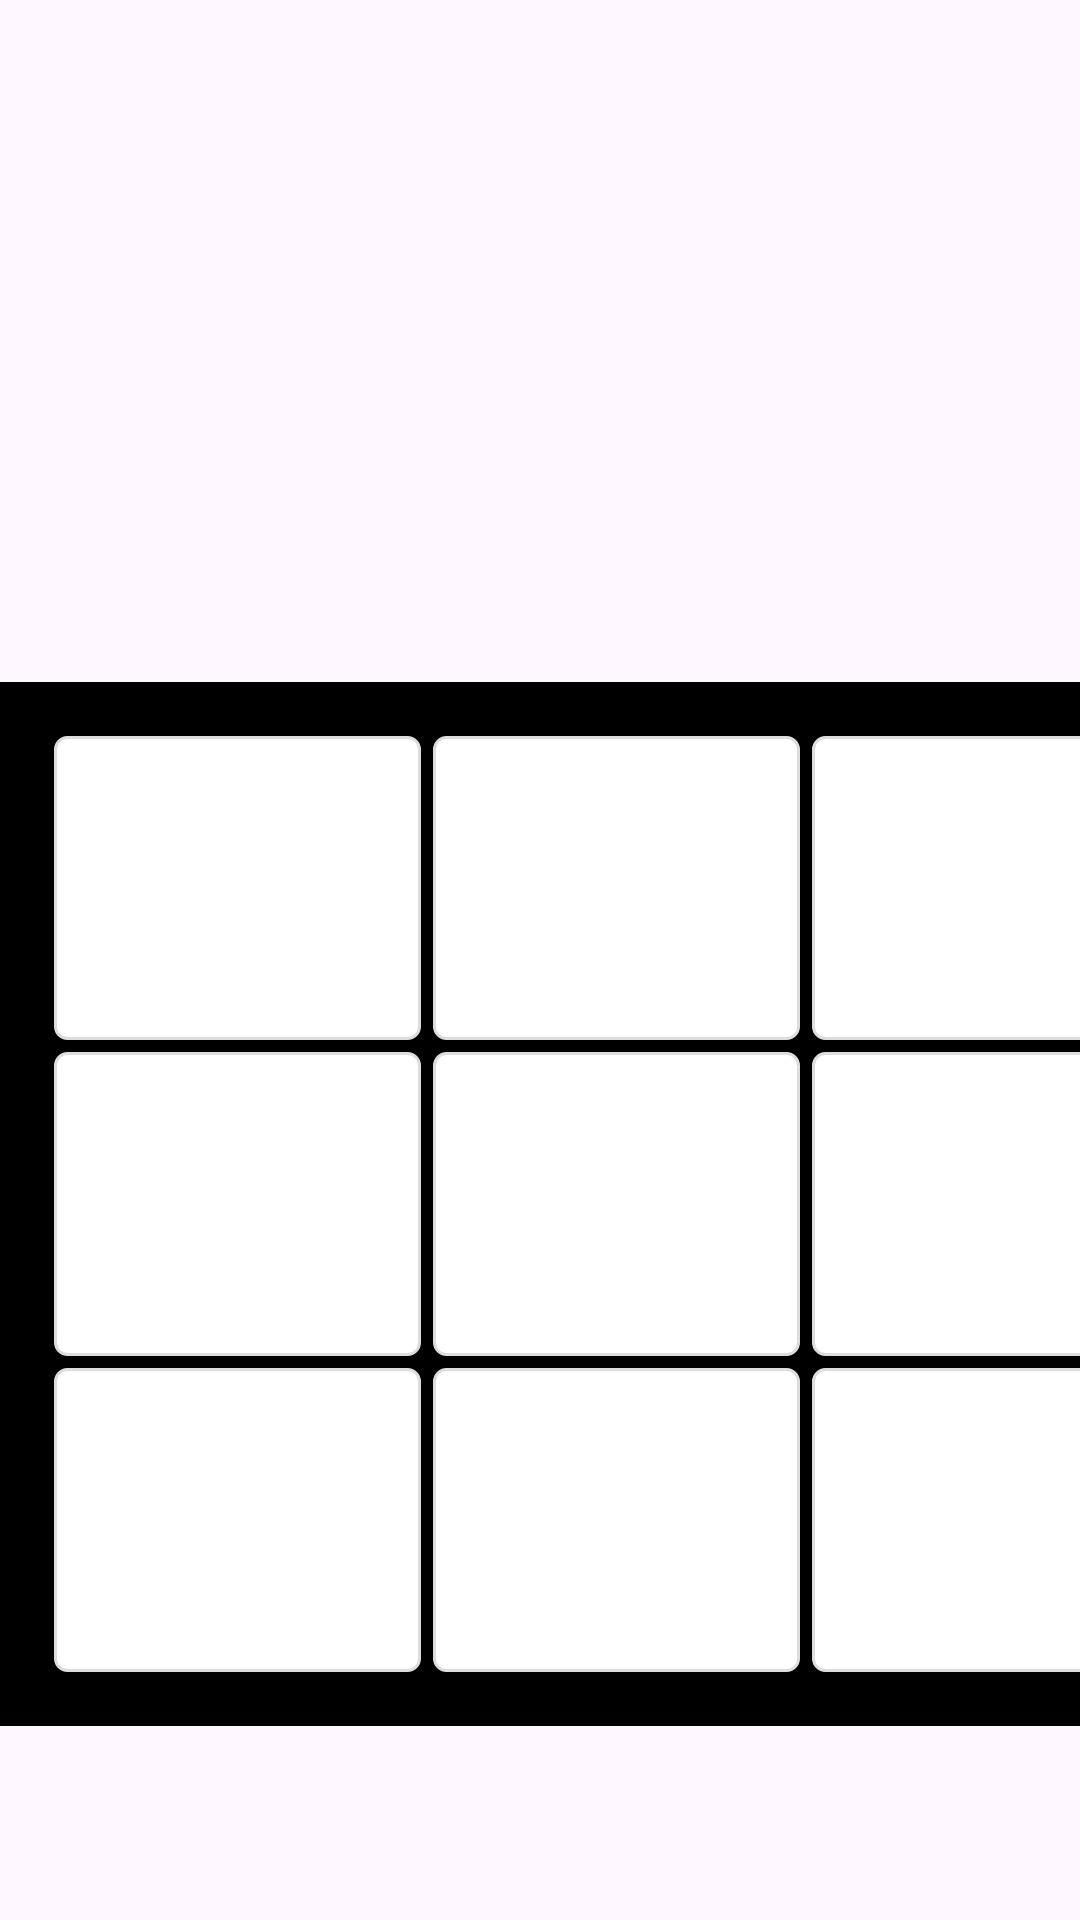

Android layout source for this screen:
<!-- AndroidManifest.xml: application theme Theme.CIS436Project2 -->
<!-- res/layout/fragment_bottom.xml -->
<?xml version="1.0" encoding="utf-8"?>
<androidx.constraintlayout.widget.ConstraintLayout xmlns:android="http://schemas.android.com/apk/res/android"
    xmlns:app="http://schemas.android.com/apk/res-auto"
    xmlns:tools="http://schemas.android.com/tools"
    android:id="@+id/frameLayout2"
    android:layout_width="match_parent"
    android:layout_height="match_parent"
    tools:context=".BottomFragment">

    <GridLayout
        android:id="@+id/ticTacToeBoard"
        android:layout_width="411dp"
        android:layout_height="348dp"
        android:background="#000000"
        android:columnCount="3"
        android:padding="16dp"
        android:rowCount="3"
        app:layout_constraintBottom_toBottomOf="parent"
        app:layout_constraintEnd_toEndOf="parent"
        app:layout_constraintHorizontal_bias="0.0"
        app:layout_constraintStart_toStartOf="parent"
        app:layout_constraintTop_toTopOf="parent"
        app:layout_constraintVertical_bias="0.778">

        
        <Button
            android:id="@+id/btn1"
            android:layout_width="0dp"
            android:layout_height="0dp"
            android:layout_row="0"
            android:layout_rowWeight="1"
            android:layout_column="0"
            android:layout_columnWeight="1"
            android:layout_margin="2dp"
            android:background="@drawable/cell_background"
            android:textSize="48sp" />

        <Button
            android:id="@+id/btn2"
            android:layout_width="0dp"
            android:layout_height="0dp"
            android:layout_row="0"
            android:layout_rowWeight="1"
            android:layout_column="1"
            android:layout_columnWeight="1"
            android:layout_margin="2dp"
            android:background="@drawable/cell_background"
            android:textSize="48sp" />

        <Button
            android:id="@+id/btn3"
            android:layout_width="0dp"
            android:layout_height="0dp"
            android:layout_row="0"
            android:layout_rowWeight="1"
            android:layout_column="2"
            android:layout_columnWeight="1"
            android:layout_margin="2dp"
            android:background="@drawable/cell_background"
            android:textSize="48sp" />

        
        <Button
            android:id="@+id/btn4"
            android:layout_width="0dp"
            android:layout_height="0dp"
            android:layout_row="1"
            android:layout_rowWeight="1"
            android:layout_column="0"
            android:layout_columnWeight="1"
            android:layout_margin="2dp"
            android:background="@drawable/cell_background"
            android:textSize="48sp" />

        <Button
            android:id="@+id/btn5"
            android:layout_width="0dp"
            android:layout_height="0dp"
            android:layout_row="1"
            android:layout_rowWeight="1"
            android:layout_column="1"
            android:layout_columnWeight="1"
            android:layout_margin="2dp"
            android:background="@drawable/cell_background"
            android:textSize="48sp" />

        <Button
            android:id="@+id/btn6"
            android:layout_width="0dp"
            android:layout_height="0dp"
            android:layout_row="1"
            android:layout_rowWeight="1"
            android:layout_column="2"
            android:layout_columnWeight="1"
            android:layout_margin="2dp"
            android:background="@drawable/cell_background"
            android:textSize="48sp" />

        
        <Button
            android:id="@+id/btn7"
            android:layout_width="0dp"
            android:layout_height="0dp"
            android:layout_row="2"
            android:layout_rowWeight="1"
            android:layout_column="0"
            android:layout_columnWeight="1"
            android:layout_margin="2dp"
            android:background="@drawable/cell_background"
            android:textSize="48sp" />

        <Button
            android:id="@+id/btn8"
            android:layout_width="0dp"
            android:layout_height="0dp"
            android:layout_row="2"
            android:layout_rowWeight="1"
            android:layout_column="1"
            android:layout_columnWeight="1"
            android:layout_margin="2dp"
            android:background="@drawable/cell_background"
            android:textSize="48sp" />

        <Button
            android:id="@+id/btn9"
            android:layout_width="0dp"
            android:layout_height="0dp"
            android:layout_row="2"
            android:layout_rowWeight="1"
            android:layout_column="2"
            android:layout_columnWeight="1"
            android:layout_margin="2dp"
            android:background="@drawable/cell_background"
            android:textSize="48sp" />
    </GridLayout>
</androidx.constraintlayout.widget.ConstraintLayout>
<!-- resources referenced by this layout -->
<resources>
  <!-- drawable cell_background (drawable) -->
  <?xml version="1.0" encoding="utf-8"?>
  <shape xmlns:android="http://schemas.android.com/apk/res/android"
      android:shape="rectangle">
      
      <solid android:color="#FFFFFF" />
      <stroke
          android:width="1dp"
          android:color="#DDDDDD" />
      <corners android:radius="4dp" />
  </shape>
  <style name="Theme.CIS436Project2" parent="Base.Theme.CIS436Project2" />
  <style name="Base.Theme.CIS436Project2" parent="Theme.Material3.DayNight.NoActionBar">
          
          
      </style>
</resources>
